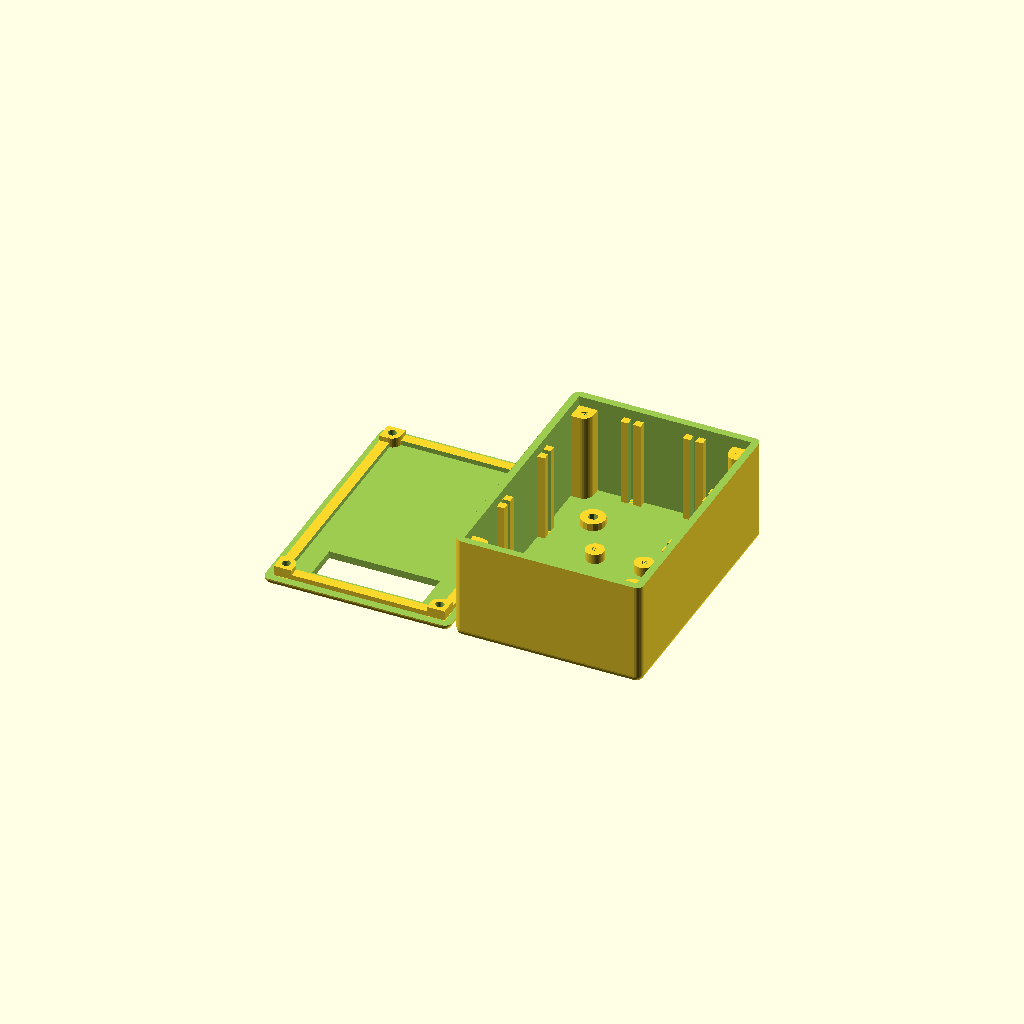
Cell 1: rendered with the file's own defaults.
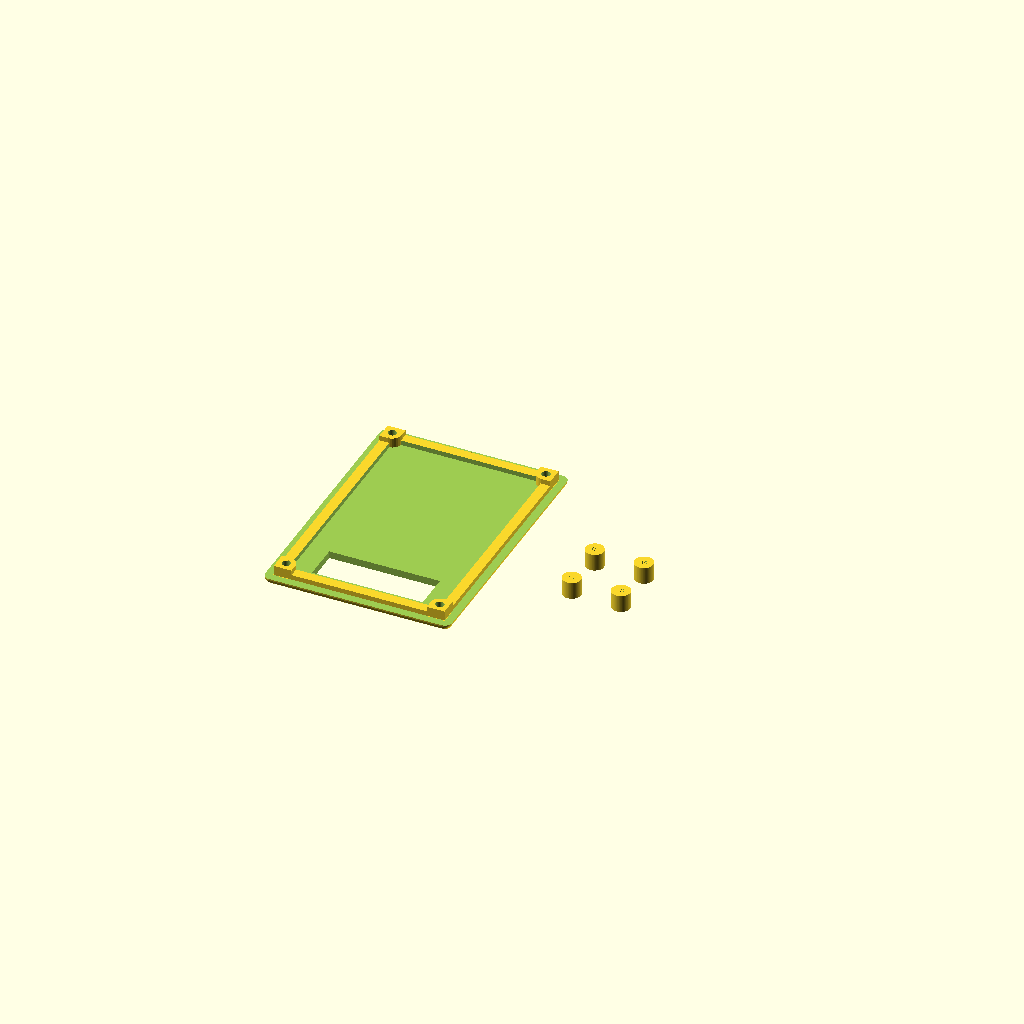
Cell 2: the same model with generate_box = false.
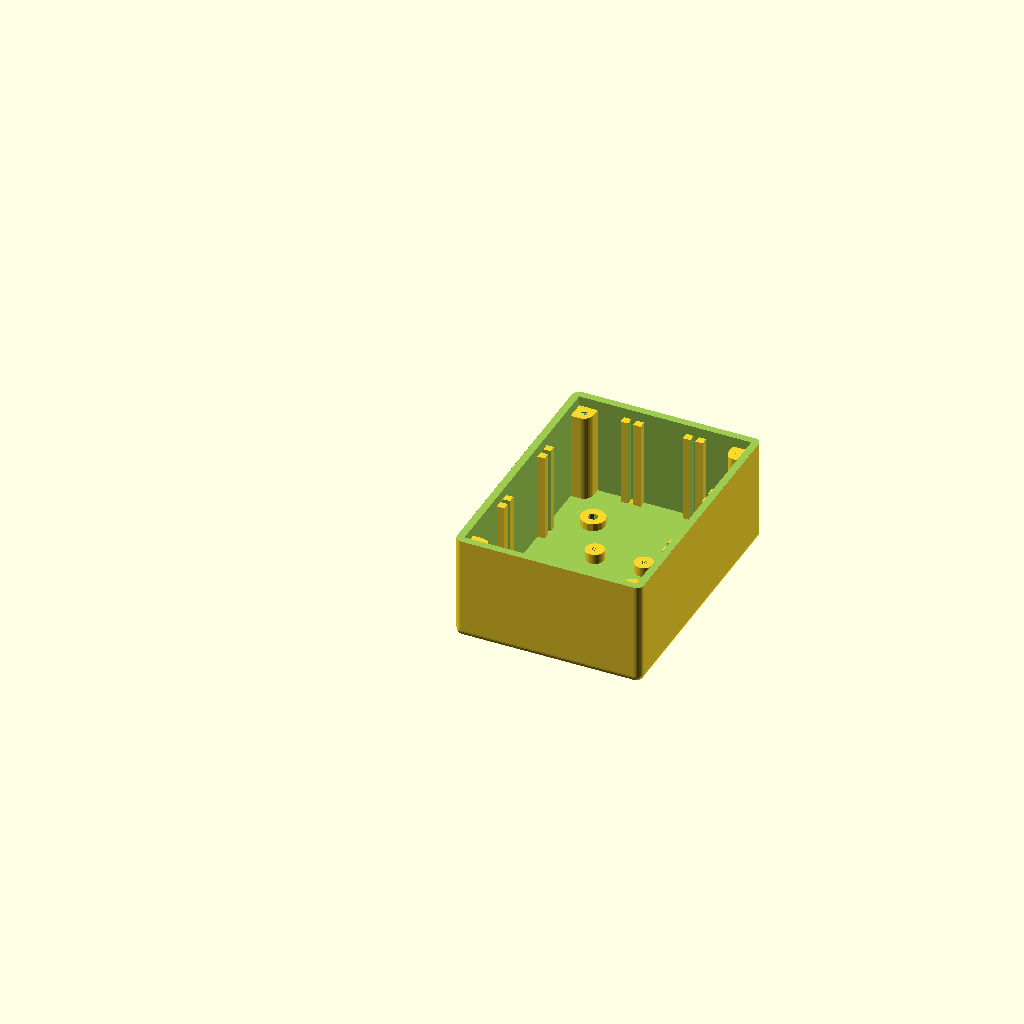
Cell 3: the same model with generate_lid = false.
One fixed orthographic camera (rotation 55°, 0°, 25°; colour scheme Cornfield) for every cell.
OpenSCAD source file mega_parametric_project_box_V2_+_board_slots.scad:
//Procedural Project Box Screws Remix
//CudaTox, 2017
//Corrected issues when thickness is changed screw columns are not located correctly.
//Corrected issue whtn thickness is greater than 2 and lip_tol is used created offset in screw posts in lid.
//Added options for lid reinforcment and lid screw stud length
//Cleaned up code buy calculating global variables to use in place of formulas.
//Ron Shenk 2019
//Revision 1
//Added variables to allow generating each element seperate or together

//Maker2741 - 8/2019
//Revision 2
//Added windows, holes options in lid
//Added external mounting flange option
//Added internal mounting hole option
//Added pad reinforcement around mounting hole option
//Converted ic stud mount to a center/offset option (same as all mounting holes, windows, etc.
//Offset of 0,0 will mount the object centered on the box.  Then offset in x and/or y to move position.


////////////////////////////////////////////////////////////////////////
//Options list - Change these:
////////////////////////////////////////////////////////////////////////

//These must be true or false:
generate_box = true;            // true generates box false skips generating the box
generate_lid = true;            // true generates lid, false skips generating the lid

generate_window_1 = false;       // true generates a square window, false means solid lid
generate_window_2 = true;       // true generates a square window, false means solid lid

generate_hole_1 = false;         // true generates a round hole, false means solid lid
generate_hole_2 = false;        // true generates a round hole, false means solid lid
generate_hole_3 = false;        // true generates a round hole, false means solid lid
generate_hole_4 = false;        // true generates a round hole, false means solid lid

use_ic_studs = true;           //true generates ic studs in box, false means flat bottom
use_internal_mount = true;      //true generates holes in the bottom of the box for screws
use_external_mount = false;      //true generates a flange with holes outside the box (on Y axis)
use_mount_pads = true;         //true generates a pad around the mount holes, false means no pad


//Box Parameters in mm
inside_width = 70;              //x direction
inside_length = 100;            //y direction
inside_height = 40;             //z direction
thickness = 3;                  //Wall thickness
radius =3;              		//Corner radius. Should not be larger than thickness
screw_dia = 3;                  //Diameter of the screw you intend to use
screw_loose_dia = 3.5;


//Lid Window and Hole Dimensions in mm
window_1_x = 35;                //x direction
window_1_y = 35;                //y direction

window_2_x = 45;
window_2_y = 15;

hole_1_dia = 10;
hole_2_dia = 10;
hole_3_dia = 15;
hole_4_dia = 15;

//Winow and Hole Locations - (0,0) = centered on lid, otherwise offset in mm
window_1_offset_x = 0;          //x direction
window_1_offset_y = 20;         //y direction

window_2_offset_x = 0;
window_2_offset_y = -35;


hole_1_offset_x = 10;
hole_1_offset_y = -15;

hole_2_offset_x = -10;
hole_2_offset_y = -15;

hole_3_offset_x = 15;
hole_3_offset_y = -30;

hole_4_offset_x = -15;
hole_4_offset_y = -30;


//Additional lid parameters
extra_lid_thickness = 0;        //Extra lid thickness above thickness. 
                                //You may want to tweak this to account for large chamfer radius.
lip_tol = .5;					//this tolerence helps the lid fit
lid_stud_height = 4;			//Length of studs on lid
lid_lip_height = 2;    			//Lid locating / reinforcement lip height
lid_lip_width =4;				//Width of lid locating / reinforcement lip


//Additional IC stud parameters
ic_stud_height = 7;             //IC stud height
ic_stud_id = 3;                 //Diameter of screw needed
ic_stud_od = ic_stud_id*2.5;    //you can set this manually to a fixed value in place of the formula
ic_stud_multiplier = .9;       //decreases stud id when using threaded fastners so they have purchase
ic_stud_x = 20;             //Witdth between centers of ic studs-can be 0 for only 2 studs
ic_stud_y = 20;            //Length between centers of ic studs-can be 0 for only 2 studs
ic_stud_offset_x = 0;           //IC stud offset x position, 0 = centered
ic_stud_offset_y = 0;            //IC stud offset y position, 0 = centered


//Internal mounting hole parameters
internal_mount_x = 40;          //Width of the bolt hole pattern - can be 0 for only 2 holes
internal_mount_y = 60;          //Length of the bolt hole pattern - can be 0 for only 2 holes
internal_mount_offset_x = 0;    //Offset of the hole pattern from center of the box 0 = centered
internal_mount_offset_y = 0;    //Offset of the hole pattern from center of the box 0 = centered
internal_mount_hole_dia = 4;    //Diameter of the screw hole


//External mounting parameters
external_flange_width = 15;     //Width of the mounting flange - applied to y direction
external_mount_hole_dia = 4;     //Mounting hole diameter
external_mount_x = 30;          //Center to center distance of ext. mounting holes - can be 0 for only 2 holes
external_mount_offset_x = 0;    //Offset hole pattern from x-center of the box, 0 = centered
   //For simplicity, the external holes are automatically spaced on the Y centerline of each flange
  
  
//Reinforcement pad parameters (apply to all mounting holes)
reinforce_thickness = 3;        //Thickness of the pad
reinforce_diameter = 10;        //Diameter of the pad, typically several mm more than the hole



//Board Slot Parameters         
board_thickness = 2.1;            //Thickness of circuit board inserted in the slot.  May want to apply a slight overage for ease of insertion / removal.
x_slot_number = 2;               //Creates equally spaced slots along the x walls, 0 = no slots
y_slot_number = 2;                //Creates equally spaced slots along the y walls, 0 = no slots




//////////////////////////////////////////////////////////////////////////////////////
//Do not modify values below this line
//////////////////////////////////////////////////////////////////////////////////////

// Computation of variables used in box creation do not modify values below this line
od = screw_dia * 2.5;
outside_width = inside_width + (thickness * 2);
outside_length = inside_length + (thickness * 2);
outside_height = inside_height + (thickness * 2);
box_stud_height = inside_height - lid_stud_height;
column_offset = (od/2)+thickness;
column_radius = od/2;
lid_startpos = (outside_width*-1)-2;
lid_lengthoffset = inside_length - column_radius + thickness;
lid_widthoffset = inside_width - column_radius + thickness;
ic_stud_real_id = ic_stud_id * ic_stud_multiplier;

module box_ic_stud(height,id,od){
    difference(){
        cylinder(d=od, h=height, $fn=100);
        cylinder(d=id * ic_stud_multiplier, h=height, $fn=100);
    }
}

module box_screw(id, od, height){
    difference(){
        union(){
            cylinder(d=od, h=height, $fs=0.2);
            translate([-(od/2), -(od/2), 0])
                cube([(od/2),od,height], false);
            translate([-od/2, -(od/2), 0])
                cube([od,(od/2),height], false);
        }
        cylinder(d=id, h=height, $fn=6);
    }
}

module rounded_box(x,y,z,r){
    translate([r,r,r])
    minkowski(){
        cube([x-r*2,y-r*2,z-r*2]);
        sphere(r=r, $fs=0.1);
    }
}

module main_box(){
    
    
    difference()
    {
        union(){//cube([outside_width, outside_length, outside_height]);
        difference(){
            //external cube
            rounded_box(outside_width, outside_length, outside_height, radius);
            translate([0,0,inside_height + thickness])
            cube([outside_width, outside_length, outside_height]);
            //minus internal cube
            translate([thickness, thickness, thickness])
            cube([inside_width, inside_length, inside_height + thickness]);
        }
        
          
               
            if (use_external_mount){
                   
                   if (use_mount_pads){
                       
             //external pads
            translate([((outside_width/2) + (external_mount_x/2) + external_mount_offset_x),((outside_length) + (external_flange_width/2)),thickness]) 
            cylinder(h = reinforce_thickness, d = reinforce_diameter);
                       
            translate([((outside_width/2) - (external_mount_x/2) + external_mount_offset_x),((outside_length) + (external_flange_width/2)),thickness])
            cylinder(h = reinforce_thickness, d = reinforce_diameter);
            
            translate([((outside_width/2) + (external_mount_x/2) + external_mount_offset_x),(-external_flange_width/2),thickness]) 
            cylinder(h = reinforce_thickness, d = reinforce_diameter);
                       
            translate([((outside_width/2) - (external_mount_x/2) + external_mount_offset_x),(-external_flange_width/2),thickness]) 
            cylinder(h = reinforce_thickness, d = reinforce_diameter);    
                   }
            //flange       
            corner_radius = external_flange_width / 4;
            hull(){
            translate([corner_radius, (-external_flange_width + corner_radius), 0])
            cylinder(h = thickness, r = corner_radius);
            translate([outside_width - corner_radius, (-external_flange_width + corner_radius), 0])
            cylinder(h = thickness, r = corner_radius);
            translate([outside_width - corner_radius, (outside_length + external_flange_width - corner_radius), 0])
            cylinder(h = thickness, r = corner_radius);
            translate([corner_radius, (outside_length + external_flange_width - corner_radius), 0])
            cylinder(h = thickness, r = corner_radius);
            }
        }
            if (use_internal_mount){
                    if (use_mount_pads){ 
              
            //internal pads
            translate([((outside_width/2) + (internal_mount_x/2) + internal_mount_offset_x),((outside_length/2) + (internal_mount_y/2) + internal_mount_offset_y),thickness]) 
            cylinder(h = reinforce_thickness, d = reinforce_diameter);
                
            translate([((outside_width/2) - (internal_mount_x/2) + internal_mount_offset_x),((outside_length/2) + (internal_mount_y/2) + internal_mount_offset_y),thickness])
            cylinder(h = reinforce_thickness, d = reinforce_diameter);
            
            translate([((outside_width/2) + (internal_mount_x/2) + internal_mount_offset_x),((outside_length/2) - (internal_mount_y/2) + internal_mount_offset_y),thickness]) 
            cylinder(h = reinforce_thickness, d = reinforce_diameter);
                
            translate([((outside_width/2) - (internal_mount_x/2) + internal_mount_offset_x),((outside_length/2) - (internal_mount_y/2) + internal_mount_offset_y),thickness]) 
            cylinder(h = reinforce_thickness, d = reinforce_diameter);
        }
    }
    
   
        
    y_slot_space = (outside_length / (y_slot_number+1));
        
     for (i = [1:1:y_slot_number]){
        //left slots    
        difference(){
        translate([thickness + inside_width, (y_slot_space * i), ((inside_height - lid_stud_height) / 2)+thickness])
        cube([thickness * 2, ((thickness * 2) + board_thickness), inside_height-lid_stud_height], center = true);
        
       translate([thickness + inside_width, (y_slot_space * i), ((inside_height - lid_stud_height) / 2) + thickness])    
       cube([(thickness * 2.1), board_thickness, ((inside_height)+5)], center = true);
        }
        
        //right slots
        difference(){
        translate([thickness, (y_slot_space * i), ((inside_height - lid_stud_height) / 2)+thickness])
        cube([thickness * 2, ((thickness * 2) + board_thickness), inside_height-lid_stud_height], center = true);
        
       translate([thickness, (y_slot_space * i), ((inside_height - lid_stud_height) / 2) + thickness])    
      cube([(thickness * 2.1), board_thickness, ((inside_height)+5)], center = true);
        }
     }
    
     
    x_slot_space = ((outside_width / (x_slot_number+1)));
        
      for (i = [1:1:x_slot_number]){
        //bottom slots    
        difference(){
        translate([(x_slot_space * i), thickness, ((inside_height - lid_stud_height) / 2)+thickness])
        cube([((thickness *2) + board_thickness), thickness * 2, inside_height-lid_stud_height], center = true);
        
        translate([(x_slot_space * i), thickness, ((inside_height - lid_stud_height) / 2) + thickness])    
        cube([board_thickness, (thickness * 2.1),  ((inside_height)+5)], center = true);
        }
        
        //top slots
        difference(){
        translate([(x_slot_space * i), inside_length + thickness, ((inside_height - lid_stud_height) / 2)+thickness])
        cube([((thickness *2) + board_thickness), thickness * 2, inside_height-lid_stud_height], center = true);
        
       translate([(x_slot_space * i), inside_length + thickness, ((inside_height - lid_stud_height) / 2) + thickness])    
        cube([board_thickness, (thickness * 2.1),  ((inside_height)+5)], center = true);
        }
    }
    
    

    
}
        
            if (use_internal_mount){
            //internal holes
            translate([((outside_width/2) + (internal_mount_x/2) + internal_mount_offset_x),((outside_length/2) + (internal_mount_y/2) + internal_mount_offset_y),-5]) 
            cylinder(h = 50, d = internal_mount_hole_dia);
            
            translate([((outside_width/2) - (internal_mount_x/2) + internal_mount_offset_x),((outside_length/2) + (internal_mount_y/2) + internal_mount_offset_y),-5])
            cylinder(h = 50, d = internal_mount_hole_dia);
            
            translate([((outside_width/2) + (internal_mount_x/2) + internal_mount_offset_x),((outside_length/2) - (internal_mount_y/2) + internal_mount_offset_y),-5]) 
            cylinder(h = 50, d = internal_mount_hole_dia);

            translate([((outside_width/2) - (internal_mount_x/2) + internal_mount_offset_x),((outside_length/2) - (internal_mount_y/2) + internal_mount_offset_y),-5]) 
            cylinder(h = 50, d = internal_mount_hole_dia);
           
       }
       
            if (use_external_mount){
            //external holes
            translate([((outside_width/2) + (external_mount_x/2) + external_mount_offset_x),((outside_length) + (external_flange_width/2)),-5]) 
            cylinder(h = 50, d = external_mount_hole_dia);
                       
            translate([((outside_width/2) - (external_mount_x/2) + external_mount_offset_x),((outside_length) + (external_flange_width/2)),-5])
            cylinder(h = 50, d = external_mount_hole_dia);
            
            translate([((outside_width/2) + (external_mount_x/2) + external_mount_offset_x),(-external_flange_width/2),-5]) 
            cylinder(h = 50, d = external_mount_hole_dia);
                       
            translate([((outside_width/2) - (external_mount_x/2) + external_mount_offset_x),(-external_flange_width/2),-5]) 
            cylinder(h = 50, d = external_mount_hole_dia); 
       }
       
}
    

    od = screw_dia * 2.5;
    
    translate(0,0,0)
	translate([column_offset,column_offset, thickness])
        box_screw(screw_dia, od, box_stud_height);
    
    translate(0,0,0)
	translate([outside_width - column_offset, column_offset, thickness])
        rotate([0,0,90])
            box_screw(screw_dia, od, box_stud_height);
    
    translate(0,0,0)
	translate([outside_width - column_offset, outside_length - column_offset, thickness])
        rotate([0,0,180])
            box_screw(screw_dia, od, box_stud_height);

    translate(0,0,0)
	translate([column_offset, outside_length - column_offset, thickness])
        rotate([0,0,270])
            box_screw(screw_dia, od, box_stud_height);
    
    
           }

    if (use_ic_studs)
    {
        //IC Studs
            translate([((outside_width/2) + (ic_stud_x/2) + ic_stud_offset_x),((outside_length/2) + (ic_stud_y/2) + ic_stud_offset_y), 0]) 
            box_ic_stud(ic_stud_height, ic_stud_real_id , ic_stud_od); 
            
            translate([((outside_width/2) - (ic_stud_x/2) + ic_stud_offset_x),((outside_length/2) + (ic_stud_y/2) + ic_stud_offset_y), 0])
            box_ic_stud(ic_stud_height, ic_stud_real_id , ic_stud_od); 
            
            translate([((outside_width/2) + (ic_stud_x/2) + ic_stud_offset_x),((outside_length/2) - (ic_stud_y/2) + ic_stud_offset_y), 0]) 
            box_ic_stud(ic_stud_height, ic_stud_real_id , ic_stud_od); 

            translate([((outside_width/2) - (ic_stud_x/2) + ic_stud_offset_x),((outside_length/2) - (ic_stud_y/2) + ic_stud_offset_y), 0]) 
            box_ic_stud(ic_stud_height, ic_stud_real_id , ic_stud_od); 
        
               
    }
    


module lid(){
    difference()
        {
        union()
        {   
            //Lid.
            difference(){
                rounded_box(outside_width, outside_length, thickness * 4, radius);
                //move slightly to the right to get rid of abandoned surfaces
                translate([-1,0, thickness + extra_lid_thickness]) 
                    //increased width to remove abandoned surfaces
                    cube([outside_width+2, outside_length, inside_height + thickness * 4]);  
            }
            //Lip
            lip_width = inside_width - lip_tol;
            lip_length = inside_length - lip_tol;
            translate([(outside_width - lip_width)/2,(outside_length - lip_length)/2, thickness *.99])
                difference(){
                    cube([lip_width, lip_length, lid_lip_height]);
                    translate([lid_lip_width, lid_lip_width, 0])
                        //added extra z to ensure no remaining surfaces
                        cube([lip_width-(lid_lip_width*2), lip_length-(lid_lip_width*2), lid_lip_height+1]);  
            }
        
            //stud columns
            intersection(){
                union(){
                translate([column_offset, column_offset, thickness])
                    box_screw(screw_dia, od, lid_stud_height);
                translate([lid_widthoffset, column_offset, thickness])
                    rotate([0,0,90])
                        box_screw(screw_dia, od, lid_stud_height);
                translate([lid_widthoffset, lid_lengthoffset, thickness])
                    rotate([0,0,180])
                        box_screw(screw_dia, od, lid_stud_height);
                translate([column_offset, lid_lengthoffset, thickness])
                    rotate([0,0,270])
                        box_screw(screw_dia, od, lid_stud_height);
                }
                translate([thickness + (lip_tol/2), thickness + (lip_tol/2), 0])
                cube([lip_width , lip_length, 10]);
            }

        }

        //windows, Holes and Screws
        union()
        {
            translate([column_offset, column_offset, thickness])
                cylinder(h = thickness + lid_stud_height + 2, d = screw_loose_dia, center=true, $fs=0.2);
            translate([lid_widthoffset, column_offset, thickness])
                cylinder(h = thickness + lid_stud_height + 2, d = screw_loose_dia, center=true, $fs=0.2);
            translate([lid_widthoffset, lid_lengthoffset, thickness])
                cylinder(h = thickness + lid_stud_height + 2, d = screw_loose_dia, center=true, $fs=0.2);
            translate([column_offset, lid_lengthoffset, thickness])
                cylinder(h = thickness + lid_stud_height + 2, d = screw_loose_dia, center=true, $fs=0.2);
 
           if (generate_window_1){ 
            translate([(((outside_width-window_1_x)/2)+window_1_offset_x),(((outside_length-window_1_y)/2)+window_1_offset_y),-5]) 
            cube([window_1_x,window_1_y,50]);
           }
           if (generate_window_2){ 
            translate([(((outside_width-window_2_x)/2)+window_2_offset_x),(((outside_length-window_2_y)/2)+window_2_offset_y),-5]) 
            cube([window_2_x,window_2_y,50]);
           }
           
            if (generate_hole_1){ 
            translate([((outside_width/2)+hole_1_offset_x),((outside_length/2)+hole_1_offset_y),-5]) 
            cylinder(h = 50, d = hole_1_dia);
           }
           if (generate_hole_2){ 
            translate([((outside_width/2)+hole_2_offset_x),((outside_length/2)+hole_2_offset_y),-5]) 
            cylinder(h = 50, d = hole_2_dia);
           }
           if (generate_hole_3){ 
            translate([((outside_width/2)+hole_3_offset_x),((outside_length/2)+hole_3_offset_y),-5]) 
            cylinder(h = 50, d = hole_3_dia);
           }
           if (generate_hole_4){ 
            translate([((outside_width/2)+hole_4_offset_x),((outside_length/2)+hole_4_offset_y),-5]) 
            cylinder(h = 50, d = hole_4_dia);
           }
           
        }

    }
}

if (generate_box)
{
    main_box();
}
if (generate_lid) 
{    
    translate([lid_startpos,0,0])
    lid();
}    
Customizer parameters (derived from the source; name, type, default, range or options):
generate_box: bool, default true
generate_lid: bool, default true
generate_window_1: bool, default false
generate_window_2: bool, default true
generate_hole_1: bool, default false
generate_hole_2: bool, default false
generate_hole_3: bool, default false
generate_hole_4: bool, default false
use_ic_studs: bool, default true
use_internal_mount: bool, default true
use_external_mount: bool, default false
use_mount_pads: bool, default true
inside_width: number, default 70
inside_length: number, default 100
inside_height: number, default 40
thickness: number, default 3
radius: number, default 3
screw_dia: number, default 3
screw_loose_dia: number, default 3.5
window_1_x: number, default 35
window_1_y: number, default 35
window_2_x: number, default 45
window_2_y: number, default 15
hole_1_dia: number, default 10
hole_2_dia: number, default 10
hole_3_dia: number, default 15
hole_4_dia: number, default 15
window_1_offset_x: number, default 0
window_1_offset_y: number, default 20
window_2_offset_x: number, default 0
window_2_offset_y: number, default -35
hole_1_offset_x: number, default 10
hole_1_offset_y: number, default -15
hole_2_offset_x: number, default -10
hole_2_offset_y: number, default -15
hole_3_offset_x: number, default 15
hole_3_offset_y: number, default -30
hole_4_offset_x: number, default -15
hole_4_offset_y: number, default -30
extra_lid_thickness: number, default 0
lip_tol: number, default 0.5
lid_stud_height: number, default 4
lid_lip_height: number, default 2
lid_lip_width: number, default 4
ic_stud_height: number, default 7
ic_stud_id: number, default 3
ic_stud_multiplier: number, default 0.9
ic_stud_x: number, default 20
ic_stud_y: number, default 20
ic_stud_offset_x: number, default 0
ic_stud_offset_y: number, default 0
internal_mount_x: number, default 40
internal_mount_y: number, default 60
internal_mount_offset_x: number, default 0
internal_mount_offset_y: number, default 0
internal_mount_hole_dia: number, default 4
external_flange_width: number, default 15
external_mount_hole_dia: number, default 4
external_mount_x: number, default 30
external_mount_offset_x: number, default 0
reinforce_thickness: number, default 3
reinforce_diameter: number, default 10
board_thickness: number, default 2.1
x_slot_number: number, default 2
